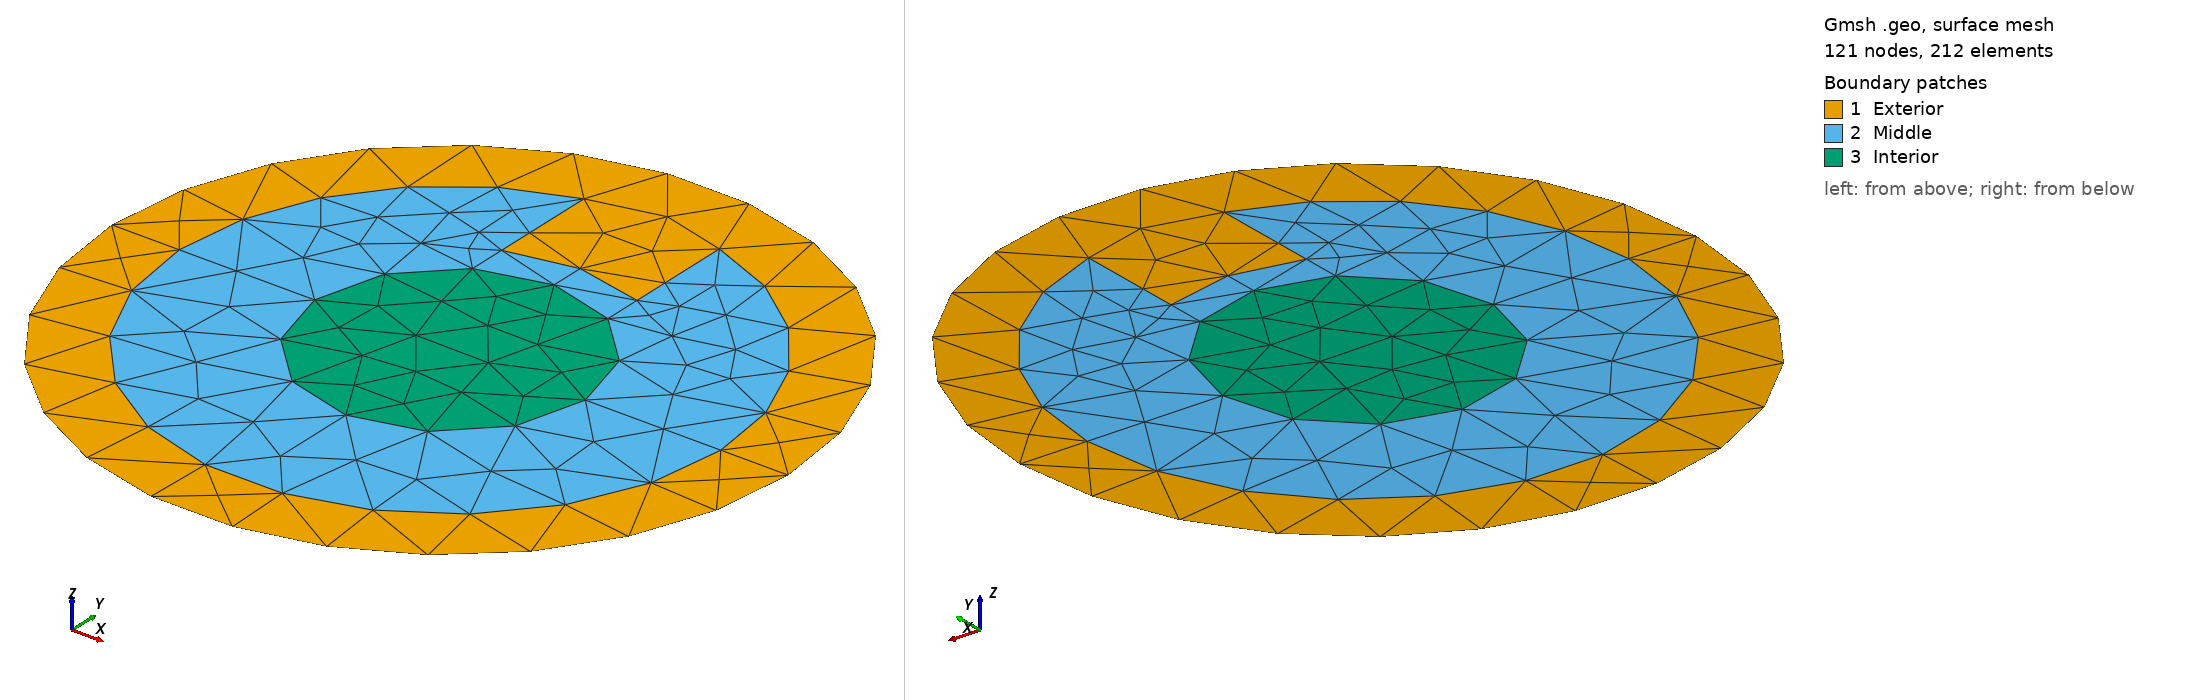

Gmsh geometry script, surface-meshed: 121 nodes, 212 surface elements. Boundary patches (legend numbers): 1 Exterior, 2 Middle, 3 Interior. Left view from above one corner, right view from below the opposite corner. Legend entries are the model's physical surfaces. The drawing asked Gmsh for element sizes between 1% and 20% of the model's largest extent; the script's own settings can give other sizes.

=== magnetism2.geo (drawn) ===
N=4;
h=1/N;
Point(1) = {0, 0, 0, h};
Point(2) = {1, 0, 0, h};
Point(3) = {0.8, 0, 0, h};
Point(6) = {0.4, 0, 0, h};
// Points B et B'
y=Sqrt(0.8^2-0.2^2);
Point(21) = {0.2, y, 0, h};
Point(31) = {-0.2, y, 0, h};
// Points D et D'
y=Sqrt(0.6^2-0.2^2);
Point(23) = {0.2, y, 0, h};
Point(33) = {-0.2, y, 0, h};
// Points E et E'
y=Sqrt(0.5^2-0.2^2);
Point(24) = {0.2, y, 0, h};
Point(34) = {-0.2, y, 0, h};

Point(37) = {-0.8, 0, 0, h};
Point(39) = {-0.4, 0, 0, h};
Point(100) = {-1, 0, 0, h};
Line(6) = {23, 21};
Line(9) = {31, 33};
Circle(10) = {34, 1, 24};
Line(11) = {34, 33};
Line(12) = {24, 23};
Circle(13) = {21, 1, 3};
Circle(14) = {31, 1, 37};
Circle(15) = {37, 1, 3};
Circle(145) = {2, 1, 100};
Circle(146) = {100, 1, 2};
Circle(151) = {6, 1, 39};
Circle(152) = {39, 1, 6};
Line Loop(149) = {145, 146, 9, -11, 10, 12, 6, 13, -15, -14};
Plane Surface(149) = {149};
Line Loop(155) = {14, 15, -13, -6, -12, -10, 11, -9, -152, -151};
Plane Surface(155) = {155};
Line Loop(156) = {151, 152};
Plane Surface(156) = {156};
Physical Line(1) = {145, 146};
Physical Surface("Exterior") = {149};
Physical Surface("Middle") = {155};
Physical Surface("Interior") = {156};
